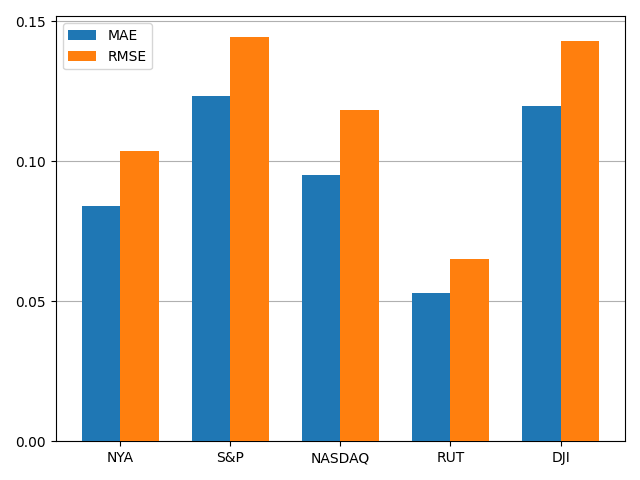

Values plotted in this chart, from the file beside it:
, MAE, RMSE
NYA, 0.08396, 0.1037
S&P, 0.1233, 0.1444
NASDAQ, 0.09523, 0.1181
RUT, 0.05283, 0.06519
DJI, 0.1198, 0.1428
